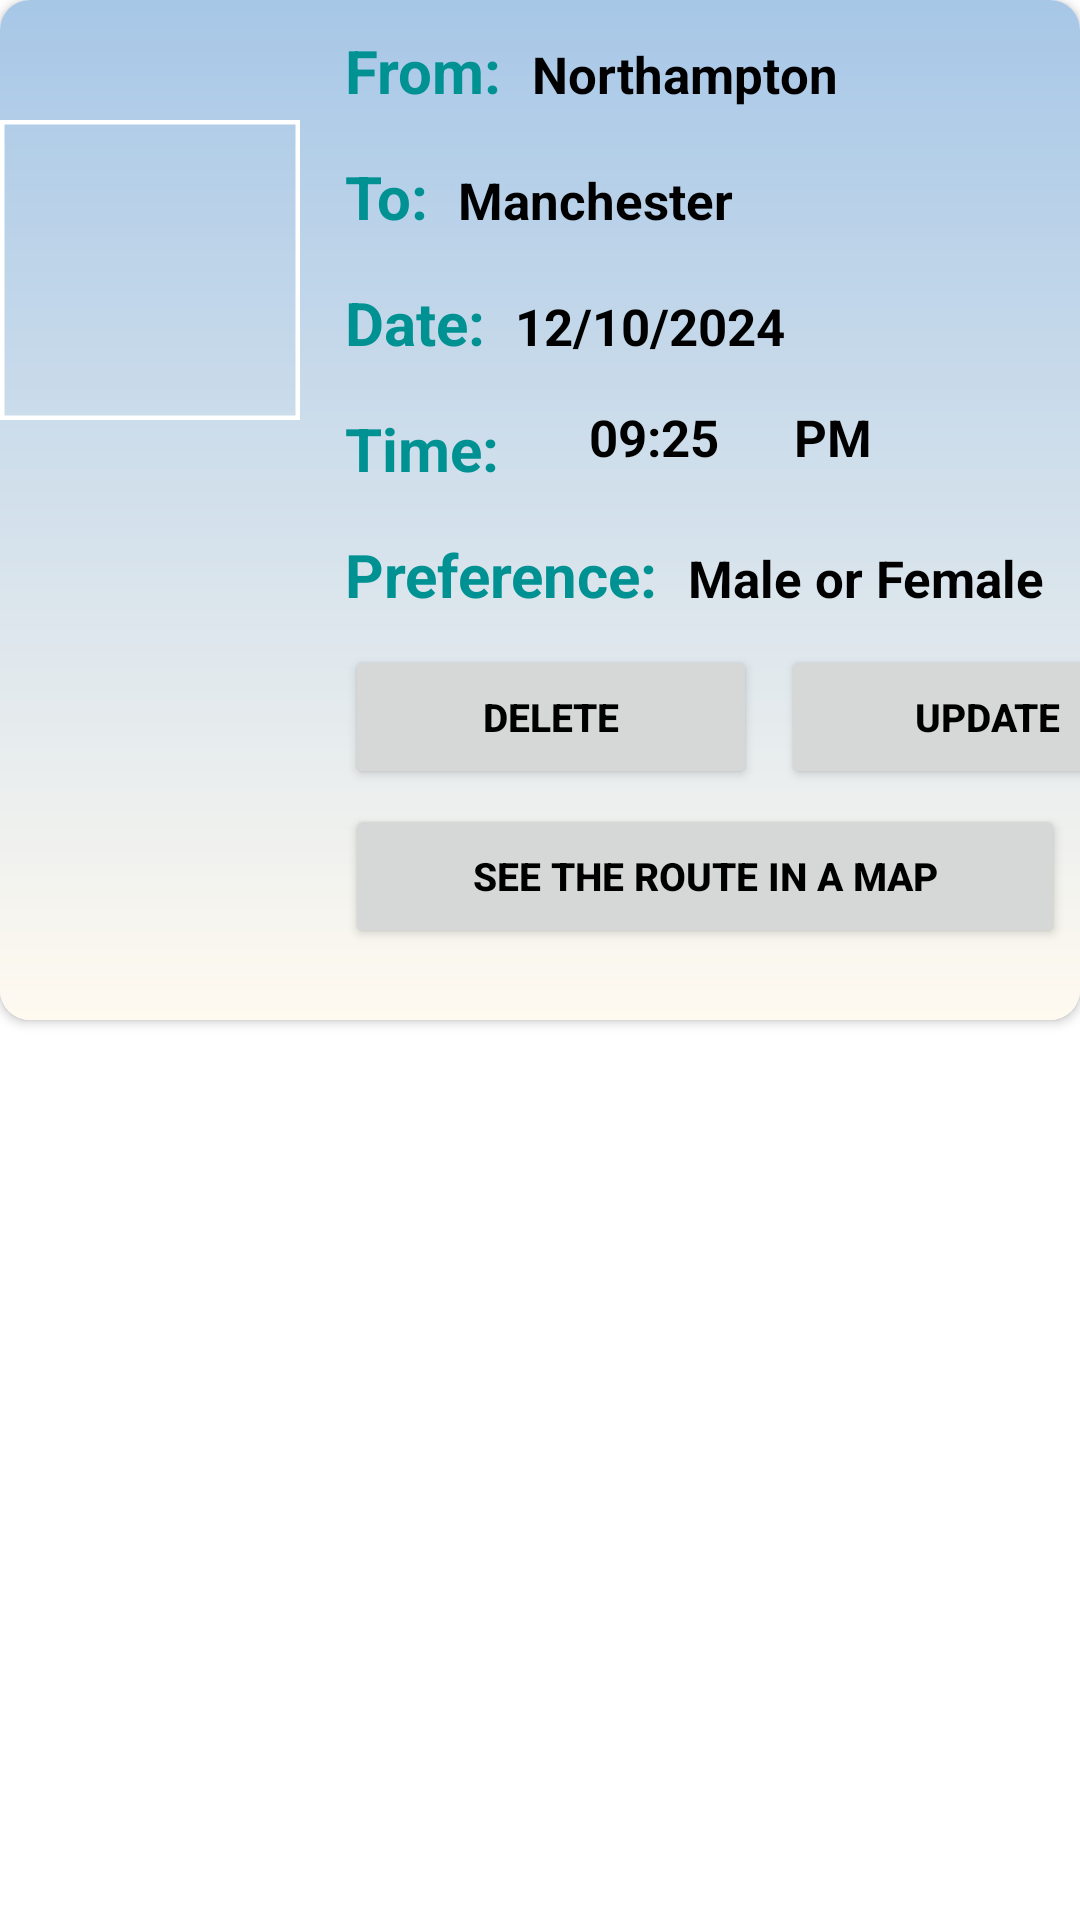

Android layout source for this screen:
<!-- AndroidManifest.xml: application theme Theme.Tshare -->
<!-- res/layout/history_offers_item.xml -->
<?xml version="1.0" encoding="utf-8"?>
<LinearLayout xmlns:android="http://schemas.android.com/apk/res/android"
    android:layout_width="match_parent"
    android:layout_height="wrap_content"
    xmlns:app="http://schemas.android.com/apk/res-auto"
    android:orientation="vertical">

    <androidx.cardview.widget.CardView
        android:layout_width="match_parent"
        android:layout_height="wrap_content"
        app:cardBackgroundColor="#FFFFFF"
        app:cardCornerRadius="10dp"
        app:cardMaxElevation="10dp">
        <LinearLayout
            android:layout_width="match_parent"
            android:layout_height="340dp"
            android:background="@drawable/card_background"
            android:orientation="horizontal">
            <com.google.android.material.imageview.ShapeableImageView
                android:id="@+id/propic"
                android:layout_width="100dp"
                android:layout_height="100dp"
                android:layout_marginTop="40dp"
                android:scaleType="centerCrop"
                app:shapeAppearanceOverlay="@style/circle"
                app:srcCompat="@drawable/person_image"
                app:strokeColor="@color/white"
                app:strokeWidth="3dp" />
        <LinearLayout
            android:layout_width="match_parent"
            android:layout_height="match_parent"
            android:layout_marginLeft="10dp"
            android:layout_weight="1"
            android:orientation="vertical">
            <LinearLayout
                android:layout_width="match_parent"
                android:layout_height="wrap_content"
                android:layout_gravity="center_vertical"
                android:orientation="horizontal"
                android:layout_marginTop="5dp">
                <TextView
                    android:layout_width="wrap_content"
                    android:layout_height="wrap_content"
                    android:text="From:"
                    android:layout_margin="5dp"
                    android:textColor="#009193"
                    android:textSize="20sp"
                    android:textStyle="bold"/>
                <TextView
                    android:id="@+id/reFrom"
                    android:layout_width="wrap_content"
                    android:layout_height="wrap_content"
                    android:layout_marginStart="25dp"
                    android:text="Northampton"
                    android:layout_margin="5dp"
                    android:textColor="@color/black"
                    android:textSize="17sp"
                    android:textStyle="bold"/>

            </LinearLayout>
            <LinearLayout
                android:layout_width="wrap_content"
                android:layout_height="wrap_content"
                android:layout_gravity="center_vertical"
                android:orientation="horizontal"
                android:layout_marginTop="5dp">
                <TextView
                    android:layout_width="wrap_content"
                    android:layout_height="wrap_content"
                    android:text="To:"
                    android:layout_margin="5dp"
                    android:textColor="#009193"
                    android:textSize="20sp"
                    android:textStyle="bold"/>
                <TextView
                    android:id="@+id/reTo"
                    android:layout_width="wrap_content"
                    android:layout_height="wrap_content"
                    android:layout_marginStart="25dp"
                    android:text="Manchester"
                    android:layout_margin="5dp"
                    android:textColor="@color/black"
                    android:textSize="17sp"
                    android:textStyle="bold"/>

            </LinearLayout>
            <LinearLayout
                android:layout_width="wrap_content"
                android:layout_height="wrap_content"
                android:layout_gravity="center_vertical"
                android:orientation="horizontal"
                android:layout_marginTop="5dp">
                <TextView
                    android:layout_width="wrap_content"
                    android:layout_height="wrap_content"
                    android:text="Date:"
                    android:layout_margin="5dp"
                    android:textColor="#009193"
                    android:textSize="20sp"
                    android:textStyle="bold"/>
                <TextView
                    android:id="@+id/reDate"
                    android:layout_width="wrap_content"
                    android:layout_height="wrap_content"
                    android:layout_marginStart="25dp"
                    android:text="12/10/2024"
                    android:layout_margin="5dp"
                    android:textColor="@color/black"
                    android:textSize="17sp"
                    android:textStyle="bold"/>

            </LinearLayout>
            <LinearLayout
                android:layout_width="wrap_content"
                android:layout_height="wrap_content"
                android:layout_gravity="center_vertical"
                android:orientation="horizontal"
                android:layout_marginTop="5dp">
                <TextView
                    android:layout_width="wrap_content"
                    android:layout_height="wrap_content"
                    android:text="Time:"
                    android:layout_margin="5dp"
                    android:textColor="#009193"
                    android:textSize="20sp"
                    android:textStyle="bold"/>
                <TextView
                    android:id="@+id/reTime"
                    android:layout_width="wrap_content"
                    android:layout_height="wrap_content"
                    android:layout_marginStart="25dp"
                    android:text="09:25"
                    android:textColor="@color/black"
                    android:textSize="17sp"
                    android:textStyle="bold"/>
                <TextView
                    android:id="@+id/reTimeZone"
                    android:layout_width="wrap_content"
                    android:layout_height="wrap_content"
                    android:layout_marginStart="25dp"
                    android:text="PM"
                    android:textColor="#000000"
                    android:textSize="17sp"
                    android:textStyle="bold"/>
            </LinearLayout>
            <LinearLayout
                android:layout_width="wrap_content"
                android:layout_height="wrap_content"
                android:layout_gravity="center_vertical"
                android:orientation="horizontal"
                android:layout_marginTop="5dp">
                <TextView
                    android:layout_width="wrap_content"
                    android:layout_height="wrap_content"
                    android:text="Preference:"
                    android:layout_margin="5dp"
                    android:textColor="#009193"
                    android:textSize="20sp"
                    android:textStyle="bold"/>
                <TextView
                    android:id="@+id/rePreference"
                    android:layout_width="wrap_content"
                    android:layout_height="wrap_content"
                    android:layout_marginStart="25dp"
                    android:text="Male or Female"
                    android:layout_margin="5dp"
                    android:textColor="@color/black"
                    android:textSize="17sp"
                    android:textStyle="bold"/>

            </LinearLayout>

            <LinearLayout
                android:layout_width="288dp"
                android:layout_height="wrap_content"
                android:layout_gravity="center_vertical"
                android:layout_marginTop="5dp"
                android:gravity="center"
                android:orientation="horizontal">

                <Button
                    android:id="@+id/reDeleteButton"
                    android:layout_width="wrap_content"
                    android:layout_height="wrap_content"
                    android:layout_marginLeft="5dp"
                    android:layout_weight="1"
                    android:text="Delete"
                    android:textColor="@color/black"
                    android:textSize="13sp"
                    android:textStyle="bold" />

                <Button
                    android:id="@+id/reUpdateButton"
                    android:layout_width="wrap_content"
                    android:layout_height="wrap_content"
                    android:layout_marginStart="8dp"
                    android:layout_weight="1"
                    android:text="Update"
                    android:textColor="@color/black"
                    android:textSize="13sp"
                    android:textStyle="bold" />
            </LinearLayout>
            <LinearLayout
                android:layout_width="match_parent"
                android:layout_height="wrap_content"
                android:layout_gravity="center_vertical"
                android:orientation="horizontal"
                android:layout_marginTop="5dp">
                <Button
                    android:layout_width="match_parent"
                    android:layout_height="wrap_content"
                    android:id="@+id/reRoute"
                    android:layout_marginLeft="5dp"
                    android:layout_marginRight="5dp"
                    android:text="see the route in a map"
                    android:textSize="13sp"
                    android:textStyle="bold"
                    android:textColor="@color/black"/>
            </LinearLayout>


        </LinearLayout>
        </LinearLayout>
    </androidx.cardview.widget.CardView>

</LinearLayout>
<!-- resources referenced by this layout -->
<resources>
  <color name="black">#FF000000</color>
  <color name="white">#FFFFFFFF</color>
  <!-- drawable card_background (drawable) -->
  <?xml version="1.0" encoding="utf-8"?>
  <shape xmlns:android="http://schemas.android.com/apk/res/android">
      <gradient android:startColor="#A7C7E7" android:endColor="#FFFAF0" android:angle="270"/>
  
  </shape>
  <style name="Theme.Tshare" parent="Theme.MaterialComponents.DayNight.DarkActionBar">
          
          <item name="colorPrimary">@color/teal_700</item>
          <item name="colorPrimaryVariant">@color/purple_700</item>
          <item name="colorOnPrimary">@color/white</item>
          
          <item name="colorSecondary">@color/teal_200</item>
          <item name="colorSecondaryVariant">@color/teal_700</item>
          <item name="colorOnSecondary">@color/black</item>
          
          <item name="android:statusBarColor">?attr/colorPrimaryVariant</item>
          
      </style>
  <color name="teal_700"> #009193</color>
  <color name="purple_700">#FF3700B3</color>
  <color name="teal_200">#FF03DAC5</color>
</resources>
